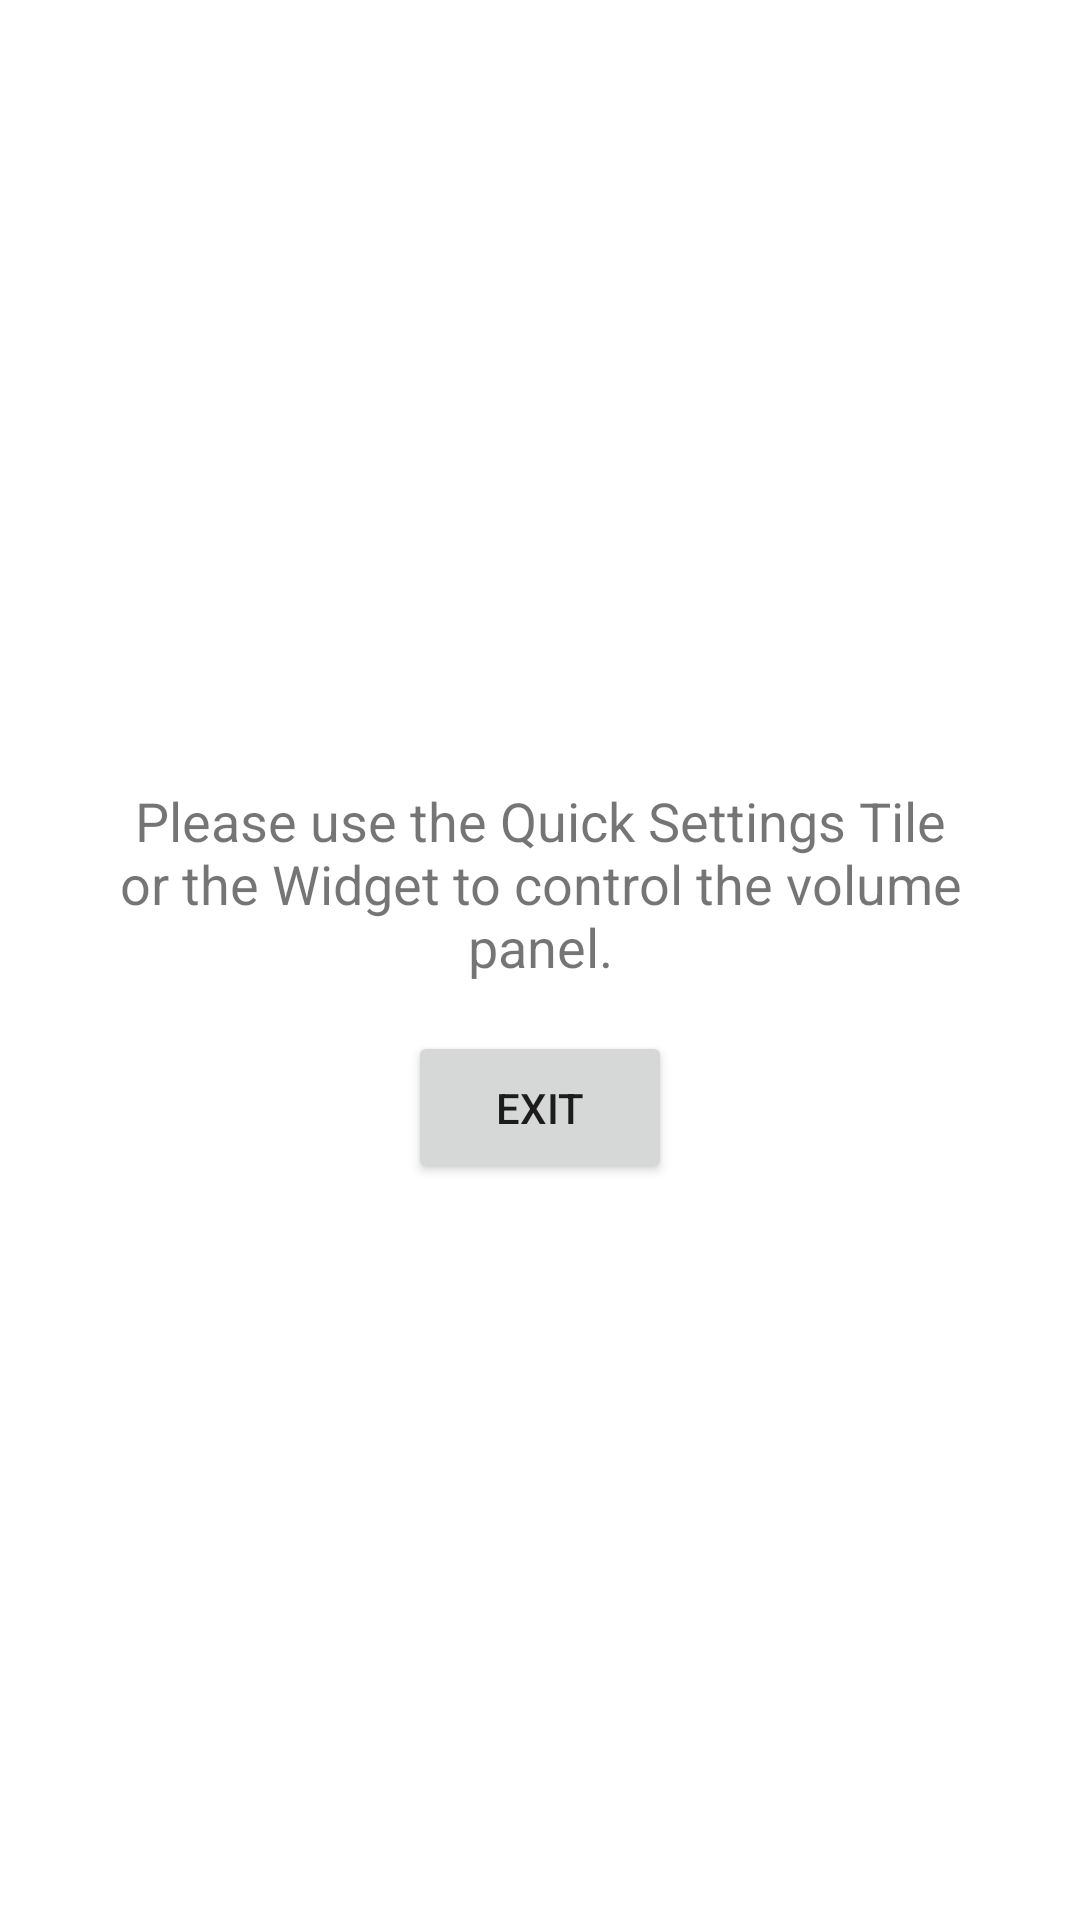

Here is an Android app screen rendered from its layout file. Give the layout XML and the strings, colors and styles it references.
<!-- AndroidManifest.xml: fallback theme Theme.MaterialComponents.DayNight.NoActionBar -->
<!-- res/layout/main_activity.xml -->
<?xml version="1.0" encoding="utf-8"?>
<LinearLayout xmlns:android="http://schemas.android.com/apk/res/android"
    android:orientation="vertical"
    android:layout_width="match_parent"
    android:layout_height="match_parent"
    android:gravity="center"
    android:padding="16dp">

    <TextView
        android:id="@+id/message_text"
        android:layout_width="wrap_content"
        android:layout_height="wrap_content"
        android:text="@string/main_text"
        android:textSize="18sp"
        android:gravity="center"
        android:padding="16dp" />

    <Button
        android:id="@+id/exit_button"
        android:layout_width="wrap_content"
        android:layout_height="wrap_content"
        android:text="@string/exit_button_text"
        android:gravity="center"
        android:padding="16dp" />
</LinearLayout>
<!-- resources referenced by this layout -->
<resources>
  <string name="exit_button_text">Exit</string>
  <string name="main_text">Please use the Quick Settings Tile or the Widget to control the volume panel.</string>
</resources>
